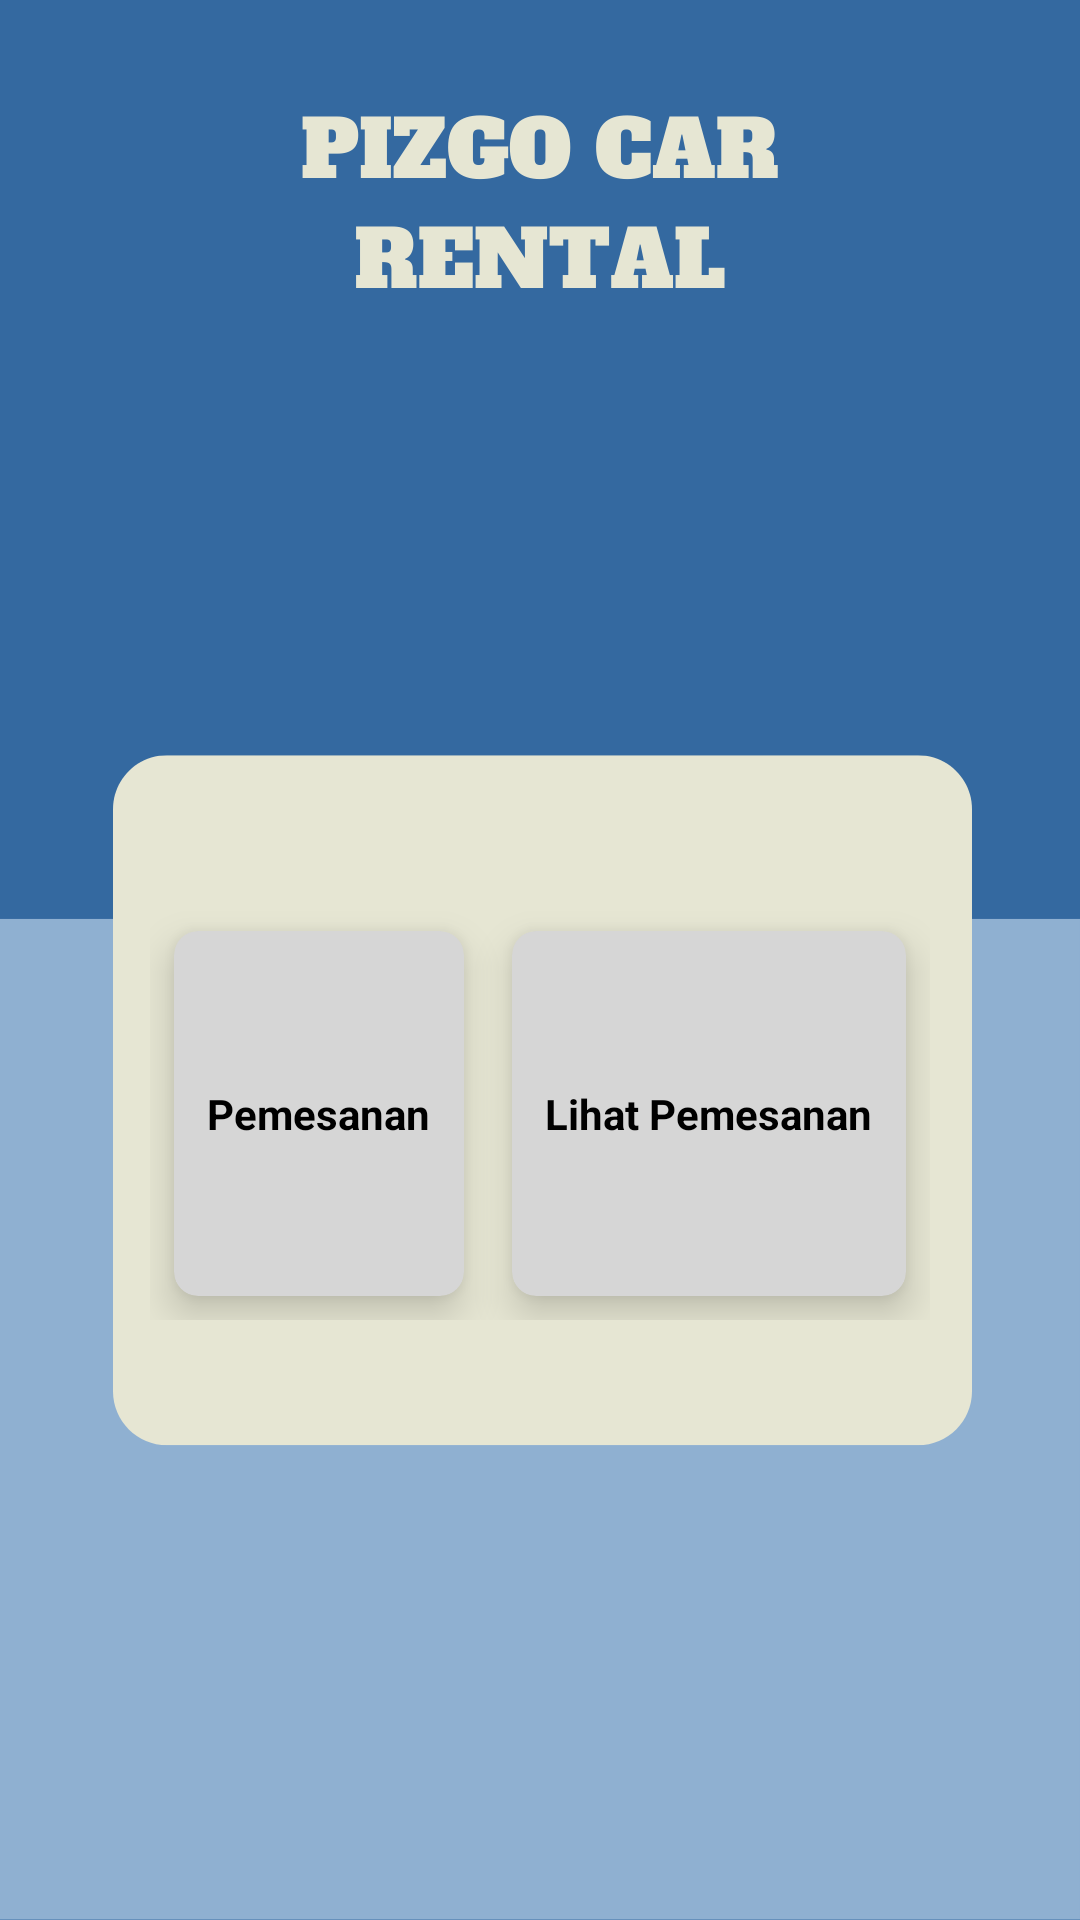

Produce the Android XML layout that renders to this screen, including the resource entries it uses.
<!-- AndroidManifest.xml: activity theme Theme.AppCompat.NoActionBar -->
<!-- res/layout/activity_main.xml -->
<?xml version="1.0" encoding="utf-8"?>
<RelativeLayout
    xmlns:android="http://schemas.android.com/apk/res/android"
    xmlns:app="http://schemas.android.com/apk/res-auto"
    xmlns:tools="http://schemas.android.com/tools"
    android:layout_width="match_parent"
    android:layout_height="match_parent"
    android:background="@drawable/bgpizgo"
    tools:context=".MainActivity">

    <TextView
        android:id="@+id/title_view"
        android:layout_width="wrap_content"
        android:layout_height="wrap_content"
        android:layout_centerHorizontal="true"
        android:paddingTop="50dp"
        android:textColor="@color/black"
        android:textSize="30sp"
        android:textStyle="bold" />

    <GridLayout
        android:layout_width="match_parent"
        android:layout_height="match_parent"
        android:layout_below="@+id/title_view"
        android:layout_marginStart="50dp"
        android:layout_marginTop="200dp"
        android:layout_marginEnd="50dp"
        android:layout_marginBottom="200dp"
        android:columnCount="2"
        android:rowCount="2">


        <androidx.cardview.widget.CardView
            android:layout_width="wrap_content"
            android:layout_height="wrap_content"
            android:layout_row="1"
            android:layout_rowWeight="1"
            android:layout_column="0"
            android:layout_columnWeight="1"
            android:layout_gravity="fill"
            android:layout_marginStart="8dp"
            android:layout_marginTop="20dp"
            android:layout_marginEnd="8dp"
            android:layout_marginBottom="8dp"
            app:cardBackgroundColor="#D6D6D6"
            app:cardCornerRadius="8dp"
            app:cardElevation="8dp">

            <LinearLayout
                android:layout_width="wrap_content"
                android:layout_height="wrap_content"
                android:layout_gravity="center_vertical|center_horizontal"
                android:gravity="center"
                android:orientation="vertical">

                <ImageView
                    android:layout_width="wrap_content"
                    android:layout_height="wrap_content"
                    android:onClick="pemesanan"
                    android:src="@drawable/ic_invoice" />


                <TextView
                    android:layout_width="wrap_content"
                    android:layout_height="wrap_content"
                    android:text="Pemesanan"
                    android:textAlignment="center"
                    android:textColor="@color/black"
                    android:textStyle="bold" />

            </LinearLayout>

        </androidx.cardview.widget.CardView>

        <androidx.cardview.widget.CardView
            android:layout_width="wrap_content"
            android:layout_height="wrap_content"
            android:layout_row="1"
            android:layout_rowWeight="1"
            android:layout_column="1"
            android:layout_columnWeight="1"
            android:layout_gravity="fill"
            android:layout_marginStart="8dp"
            android:layout_marginTop="20dp"
            android:layout_marginEnd="8dp"
            android:layout_marginBottom="8dp"
            app:cardBackgroundColor="#D6D6D6"
            app:cardCornerRadius="8dp"
            app:cardElevation="8dp">

            <LinearLayout
                android:layout_width="wrap_content"
                android:layout_height="wrap_content"
                android:layout_gravity="center_vertical|center_horizontal"
                android:gravity="center"
                android:orientation="vertical">

                <ImageView
                    android:layout_width="wrap_content"
                    android:layout_height="wrap_content"
                    android:onClick="lihatpemesanan"
                    android:src="@drawable/ic_lihatpemesanan" />

                <TextView
                    android:layout_width="wrap_content"
                    android:layout_height="wrap_content"
                    android:text="Lihat Pemesanan"
                    android:textAlignment="center"
                    android:textColor="@color/black"
                    android:textStyle="bold" />


            </LinearLayout>

        </androidx.cardview.widget.CardView>

        

    </GridLayout>
</RelativeLayout>
<!-- resources referenced by this layout -->
<resources>
  <color name="black">#FF000000</color>
  <!-- drawable bgpizgo: png bitmap (drawable, 28968 bytes) -->
</resources>
